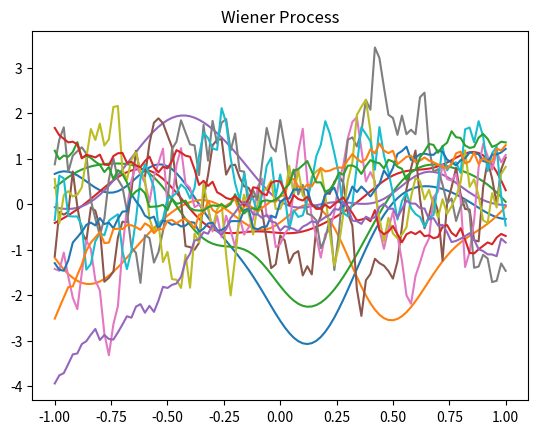

This figure's Python source:
import numpy as np
import matplotlib.pyplot as plt

def k(x, y, gamma):
    return np.exp(-gamma * np.linalg.norm(x - y)**2)

def wiener (x, y):
    return min (x,y)

def matern (x, y, gamma):
    return (1 + gamma * np.sqrt(3) * np.linalg.norm (x - y)) * np.exp (-gamma * np.sqrt(5) * np.linalg.norm(x-y))

N = 101
gamma = 10

S = np.linspace(-1.0, 1.0, N)
for i in range (5):
    K = np.fromfunction(np.vectorize (lambda i, j: k(S[int(i)], S[int(j)], gamma)), (N, N))
    Y = np.random.multivariate_normal(np.zeros(N), K)
    plt.plot(S, Y)

plt.title ("Gaussian Process")
plt.show()

S = np.linspace(-1.0, 1.0, N)
for i in range (5):
    K = np.fromfunction(np.vectorize (lambda i, j: matern(S[int(i)], S[int(j)], gamma)), (N, N))
    Y = np.random.multivariate_normal(np.zeros(N), K)
    plt.plot(S, Y)

plt.title ("Matern Process")
plt.show()


for i in range (5):
    K = np.fromfunction(np.vectorize (lambda i, j: wiener(S[int(i)], S[int(j)])), (N, N))
    Y = np.random.multivariate_normal(np.zeros(N), K)
    plt.plot(S, Y)

plt.title ("Wiener Process")
plt.show()
